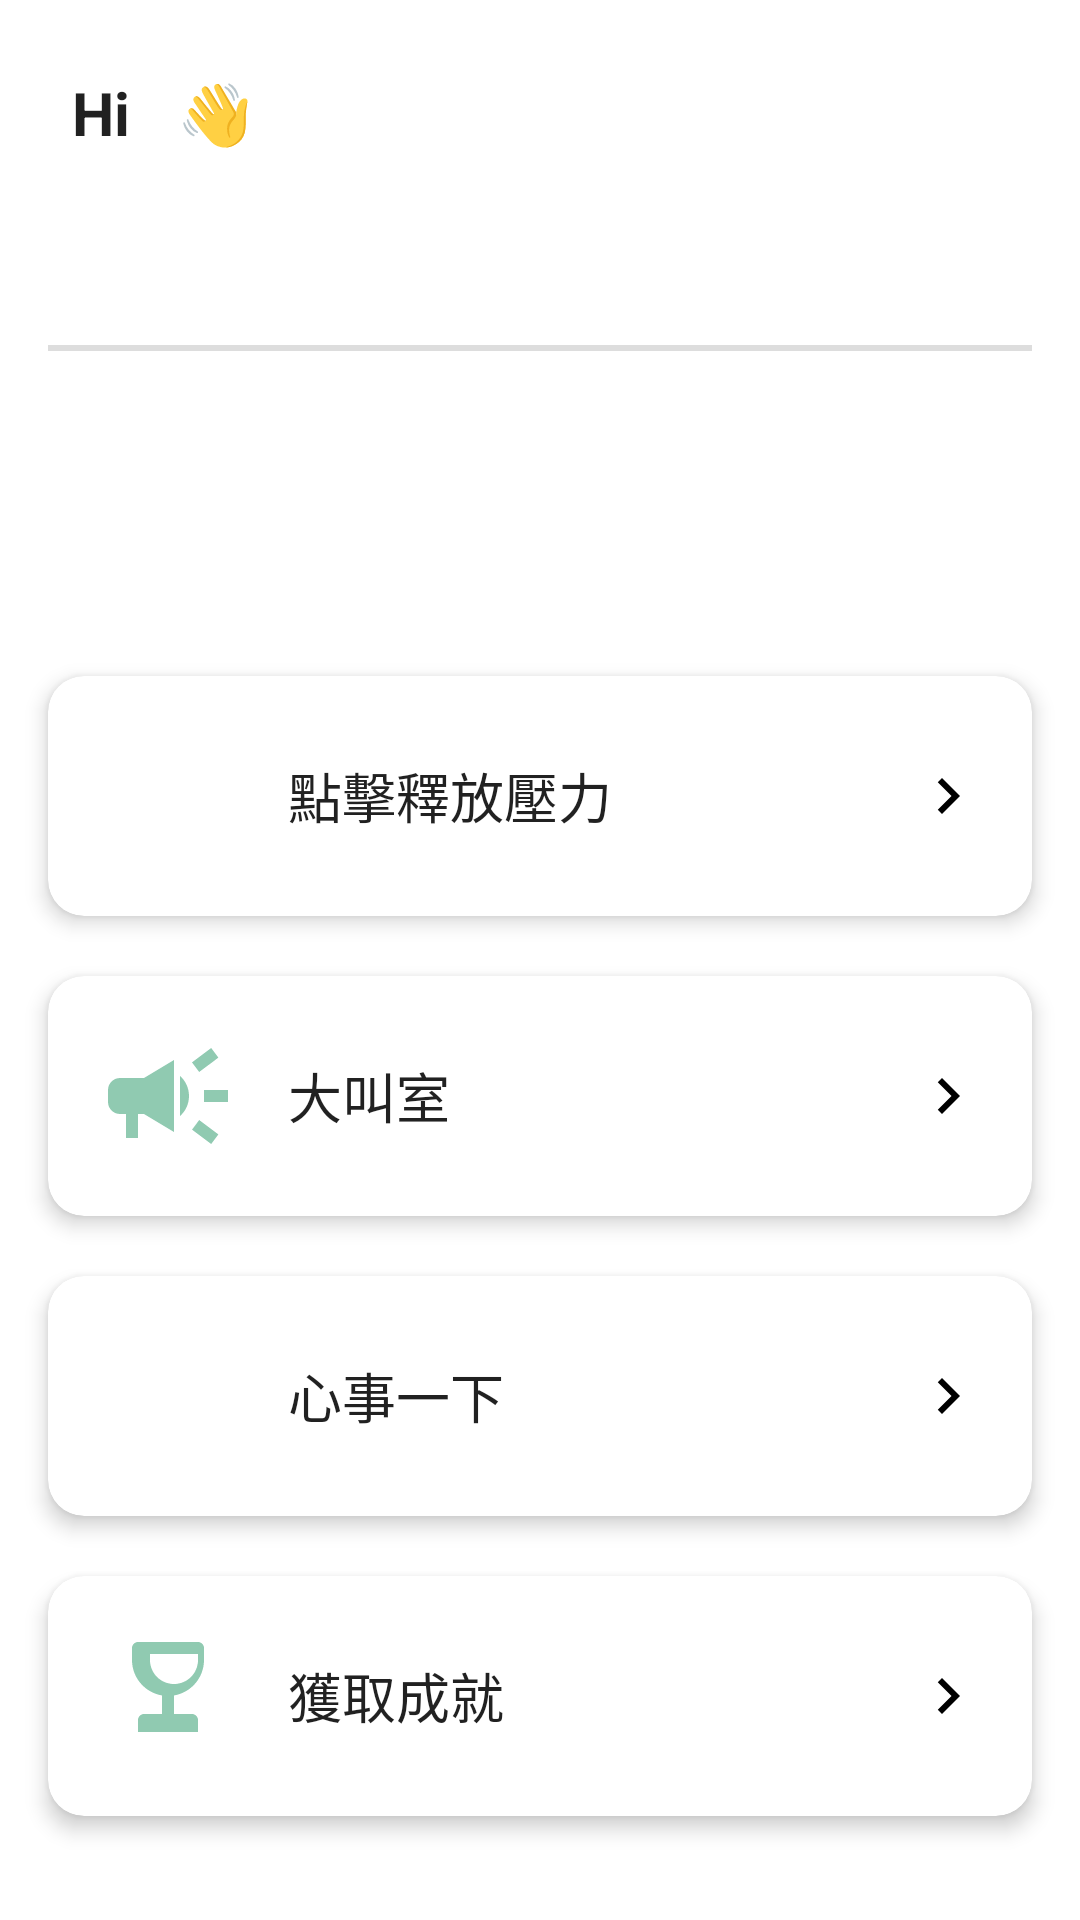

Reconstruct the res/layout file that produces this screen, plus the resources it refers to.
<!-- AndroidManifest.xml: application theme Theme.AppBarPoc -->
<!-- res/layout/fragment_home.xml -->
<?xml version="1.0" encoding="utf-8"?>
<androidx.constraintlayout.widget.ConstraintLayout xmlns:android="http://schemas.android.com/apk/res/android"
    xmlns:app="http://schemas.android.com/apk/res-auto"
    xmlns:tools="http://schemas.android.com/tools"
    android:layout_width="match_parent"
    android:layout_height="match_parent"
    android:background="?android:colorBackground">

    
    <LinearLayout
        android:id="@+id/helloRow"
        android:layout_width="wrap_content"
        android:layout_height="wrap_content"
        android:orientation="horizontal"
        android:layout_marginTop="24dp"
        android:layout_marginStart="24dp"
        app:layout_constraintTop_toTopOf="parent"
        app:layout_constraintStart_toStartOf="parent"
        android:gravity="center_vertical">

        <TextView
            android:id="@+id/hiText"
            android:layout_width="wrap_content"
            android:layout_height="wrap_content"
            android:text="Hi"
            android:textColor="?android:textColorPrimary"
            android:textSize="20sp"
            android:textStyle="bold" />

        <TextView
            android:id="@+id/HelloUserName"
            android:layout_width="wrap_content"
            android:layout_height="wrap_content"
            android:text=""
            android:textColor="?android:textColorPrimary"
            android:textSize="20sp"
            android:textStyle="bold"
            android:layout_marginStart="8dp"
            android:layout_marginEnd="8dp" />

        <TextView
            android:id="@+id/helloWave"
            android:layout_width="wrap_content"
            android:layout_height="wrap_content"
            android:text="👋"
            android:textColor="?android:textColorPrimary"
            android:textSize="20sp" />
    </LinearLayout>

    
    <View
        android:id="@+id/emojiLine"
        android:layout_width="0dp"
        android:layout_height="2dp"
        android:background="#DDDDDD"
        app:layout_constraintTop_toBottomOf="@id/helloRow"
        app:layout_constraintStart_toStartOf="parent"
        app:layout_constraintEnd_toEndOf="parent"
        android:layout_marginTop="64dp"
        android:layout_marginStart="16dp"
        android:layout_marginEnd="16dp" />

    

    

    <FrameLayout
        android:id="@+id/emojiContainer"
        android:layout_width="0dp"
        android:layout_height="96dp"
        android:layout_marginStart="16dp"
        android:layout_marginTop="-48dp"
        android:layout_marginEnd="16dp"
        app:layout_constraintEnd_toEndOf="parent"
        app:layout_constraintHorizontal_bias="0.0"
        app:layout_constraintStart_toStartOf="parent"
        app:layout_constraintTop_toBottomOf="@id/emojiLine" />

    <LinearLayout
        android:id="@+id/titleRow"
        android:layout_width="wrap_content"
        android:layout_height="wrap_content"
        android:orientation="horizontal"
        app:layout_constraintTop_toBottomOf="@id/emojiContainer"
        app:layout_constraintStart_toStartOf="parent"
        app:layout_constraintEnd_toEndOf="parent"
        android:layout_marginTop="24dp"
        android:gravity="center_vertical"
        android:visibility="gone" />

    <androidx.cardview.widget.CardView
        android:id="@+id/smileCard"
        android:layout_width="match_parent"
        android:layout_height="wrap_content"
        android:layout_marginStart="16dp"
        android:layout_marginEnd="16dp"
        android:layout_marginTop="60dp"
        app:cardCornerRadius="12dp"
        app:cardElevation="4dp"
        app:layout_constraintTop_toBottomOf="@id/emojiContainer">

        <LinearLayout
            android:layout_width="match_parent"
            android:layout_height="match_parent"
            android:gravity="center_vertical"
            android:orientation="horizontal"
            android:padding="16dp">

            <ImageView
                android:layout_width="48dp"
                android:layout_height="48dp"
                android:src="@drawable/baseline_tag_faces_24"
                app:tint="#90CAB1" />

            <TextView
                android:layout_width="0dp"
                android:layout_height="wrap_content"
                android:layout_marginStart="16dp"
                android:layout_weight="1"
                android:text="點擊釋放壓力"
                android:textColor="?android:textColorPrimary"
                android:textSize="18sp" />

            <ImageView
                android:layout_width="24dp"
                android:layout_height="24dp"
                android:src="@drawable/baseline_chevron_right_24" />
        </LinearLayout>
    </androidx.cardview.widget.CardView>

    <androidx.cardview.widget.CardView
        android:id="@+id/countCard"
        android:layout_width="match_parent"
        android:layout_height="wrap_content"
        android:layout_marginStart="16dp"
        android:layout_marginEnd="16dp"
        android:layout_marginTop="20dp"
        app:cardCornerRadius="12dp"
        app:cardElevation="4dp"
        app:layout_constraintTop_toBottomOf="@id/smileCard">

        <LinearLayout
            android:layout_width="match_parent"
            android:layout_height="wrap_content"
            android:orientation="horizontal"
            android:padding="16dp"
            android:gravity="center_vertical">

            <ImageView
                android:layout_width="48dp"
                android:layout_height="48dp"
                android:src="@drawable/baseline_campaign_24"
                app:tint="#90CAB1" />

            <TextView
                android:layout_width="0dp"
                android:layout_height="wrap_content"
                android:layout_weight="1"
                android:text="大叫室"
                android:textSize="18sp"
                android:textColor="?android:textColorPrimary"
                android:layout_marginStart="16dp"/>

            <ImageView
                android:layout_width="24dp"
                android:layout_height="24dp"
                android:src="@drawable/baseline_chevron_right_24"
                android:textColor="?android:textColorPrimary"/>
        </LinearLayout>
    </androidx.cardview.widget.CardView>

    <androidx.cardview.widget.CardView
        android:id="@+id/messageCard"
        android:layout_width="match_parent"
        android:layout_height="wrap_content"
        android:layout_marginStart="16dp"
        android:layout_marginEnd="16dp"
        android:layout_marginTop="20dp"
        app:cardCornerRadius="12dp"
        app:cardElevation="4dp"
        app:layout_constraintTop_toBottomOf="@id/countCard">

        <LinearLayout
            android:layout_width="match_parent"
            android:layout_height="wrap_content"
            android:orientation="horizontal"
            android:padding="16dp"
            android:gravity="center_vertical">

            <ImageView
                android:layout_width="48dp"
                android:layout_height="48dp"
                android:src="@drawable/baseline_favorite_24"
                app:tint="#90CAB1" />

            <TextView
                android:layout_width="0dp"
                android:layout_height="wrap_content"
                android:layout_weight="1"
                android:text="心事一下"
                android:textSize="18sp"
                android:textColor="?android:textColorPrimary"
                android:layout_marginStart="16dp"/>

            <ImageView
                android:layout_width="24dp"
                android:layout_height="24dp"
                android:src="@drawable/baseline_chevron_right_24"
                android:textColor="?android:textColorPrimary"/>
        </LinearLayout>
    </androidx.cardview.widget.CardView>

    <androidx.cardview.widget.CardView
        android:id="@+id/AchievementCard"
        android:layout_width="match_parent"
        android:layout_height="wrap_content"
        android:layout_marginStart="16dp"
        android:layout_marginEnd="16dp"
        android:layout_marginTop="20dp"
        app:cardCornerRadius="12dp"
        app:cardElevation="4dp"
        app:layout_constraintTop_toBottomOf="@id/messageCard">

        <LinearLayout
            android:layout_width="match_parent"
            android:layout_height="wrap_content"
            android:orientation="horizontal"
            android:padding="16dp"
            android:gravity="center_vertical">

            <ImageView
                android:layout_width="48dp"
                android:layout_height="48dp"
                android:src="@drawable/baseline_achievement"
                app:tint="#90CAB1" />

            <TextView
                android:layout_width="0dp"
                android:layout_height="wrap_content"
                android:layout_weight="1"
                android:text="獲取成就"
                android:textSize="18sp"
                android:textColor="?android:textColorPrimary"
                android:layout_marginStart="16dp"/>

            <ImageView
                android:layout_width="24dp"
                android:layout_height="24dp"
                android:src="@drawable/baseline_chevron_right_24"
                android:textColor="?android:textColorPrimary"/>
        </LinearLayout>
    </androidx.cardview.widget.CardView>

</androidx.constraintlayout.widget.ConstraintLayout>
<!-- resources referenced by this layout -->
<resources>
  <!-- drawable baseline_achievement (drawable) -->
  <vector xmlns:android="http://schemas.android.com/apk/res/android"
      android:width="24dp"
      android:height="24dp"
      android:viewportWidth="24"
      android:viewportHeight="24">
      <path
          android:fillColor="#FFFFFF"
          android:pathData="M17,3H7c-0.55,0 -1,0.45 -1,1v2c0,2.97 2.16,5.43 5,5.91V15H8c-0.55,0 -1,0.45 -1,1v2h10v-2c0,-0.55 -0.45,-1 -1,-1h-3v-3.09c2.84,-0.48 5,-2.94 5,-5.91V4c0,-0.55 -0.45,-1 -1,-1zM17,6c0,2.21 -1.79,4 -4,4s-4,-1.79 -4,-4V5h8v1z"/>
  </vector>
  <!-- drawable baseline_campaign_24 (drawable) -->
  <vector xmlns:android="http://schemas.android.com/apk/res/android"
      android:width="24dp"
      android:height="24dp"
      android:viewportWidth="24"
      android:viewportHeight="24">
      <path
          android:fillColor="#000000"
          android:pathData="M18,11v2h4v-2h-4zM16,17.61c0.96,0.71 2.21,1.65 3.2,2.39 0.4,-0.53 0.8,-1.07 1.2,-1.6 -0.99,-0.74 -2.24,-1.68 -3.2,-2.4 -0.4,0.54 -0.8,1.08 -1.2,1.61zM20.4,5.6c-0.4,-0.53 -0.8,-1.07 -1.2,-1.6 -0.99,0.74 -2.24,1.68 -3.2,2.4 0.4,0.53 0.8,1.07 1.2,1.6 0.96,-0.72 2.21,-1.65 3.2,-2.4zM4,9c-1.1,0 -2,0.9 -2,2v2c0,1.1 0.9,2 2,2h1v4h2v-4h1l5,3L13,6L8,9L4,9zM15.5,12c0,-1.33 -0.58,-2.53 -1.5,-3.35v6.69c0.92,-0.81 1.5,-2.01 1.5,-3.34z"/>
  </vector>
  <!-- drawable baseline_chevron_right_24 (drawable) -->
  <vector xmlns:android="http://schemas.android.com/apk/res/android"
      android:width="24dp"
      android:height="24dp"
      android:viewportWidth="24"
      android:viewportHeight="24">
      <path
          android:fillColor="#000000"
          android:pathData="M10,6L8.59,7.41 13.17,12l-4.58,4.59L10,18l6,-6z"/>
  </vector>
  <style name="Theme.AppBarPoc" parent="Theme.MaterialComponents.DayNight.DarkActionBar">
          
          <item name="colorPrimary">@color/black</item>
          <item name="colorPrimaryVariant">@color/black</item>
          <item name="colorOnPrimary">@color/white</item>
          
          <item name="colorSecondary">@color/black</item>
          <item name="colorSecondaryVariant">@color/black</item>
          <item name="colorOnSecondary">@color/white</item>
          
          <item name="android:statusBarColor">@color/black</item>
          
          <item name="textInputStyle">@style/Widget.MaterialComponents.TextInputLayout.OutlinedBox</item>
          
          <item name="materialButtonStyle">@style/Widget.MaterialComponents.Button</item>
      </style>
  <color name="black">#FF000000</color>
  <color name="white">#FFFFFFFF</color>
</resources>
